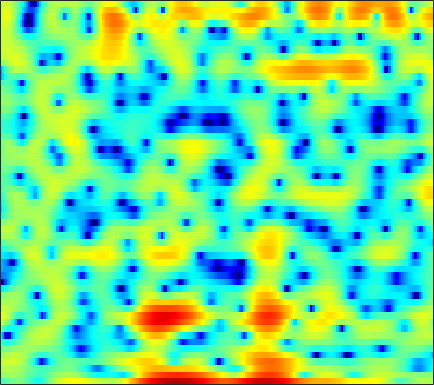

Data behind this chart, as committed beside it:
-3.3192, -2.6489, -1.8763, -1.2492, -0.87706, -0.51216, -0.29161, -0.22552, -0.26669, -0.45569, -0.82006, -1.2101, -1.8466, -2.6279, -3.2841, -4.1739, -4.8756, -5.1327, -4.9233, -4.1203, -2.9542, -2.0035, -0.76258, 0.382
0.6476, 0.8348, 1.039, 1.183, 1.246, 1.262, 1.196, 1.091, 0.8731, 0.5675, 0.174, -0.1762, -0.6983, -1.264, -1.694, -2.225, -2.648, -2.85, -2.916, -2.738, -2.346, -1.954, -1.366, -0.7612
1.79, 1.915, 2.032, 2.086, 2.082, 2.014, 1.871, 1.714, 1.44, 1.095, 0.6822, 0.3349, -0.1685, -0.6968, -1.092, -1.6, -2.048, -2.324, -2.587, -2.705, -2.675, -2.565, -2.324, -2.009
2.401, 2.734, 3.078, 3.305, 3.397, 3.414, 3.302, 3.13, 2.776, 2.268, 1.591, 0.9564, -0.08498, -1.396, -2.603, -4.604, -7.256, -9.894, -14.62, -17.26, -12.93, -9.909, -7.032, -5.019
0.5555, 1.097, 1.671, 2.097, 2.33, 2.53, 2.61, 2.591, 2.46, 2.207, 1.83, 1.463, 0.8636, 0.1382, -0.4769, -1.361, -2.259, -2.87, -3.485, -3.756, -3.666, -3.417, -2.968, -2.517
-1.095, -0.8129, -0.478, -0.1703, 0.04738, 0.3244, 0.5811, 0.7536, 0.9504, 1.098, 1.191, 1.222, 1.209, 1.136, 1.05, 0.9079, 0.7442, 0.6166, 0.4452, 0.2819, 0.1226, -1.3756e-05, -0.1805, -0.4051
-3.348, -3.801, -4.235, -4.327, -4.125, -3.543, -2.748, -2.101, -1.255, -0.484, 0.1819, 0.6124, 1.095, 1.475, 1.698, 1.923, 2.066, 2.124, 2.135, 2.077, 1.941, 1.787, 1.506, 1.137
-6.531, -9.452, -16.07, -34.34, -16.83, -10.39, -6.977, -5.206, -3.41, -2.026, -0.9092, -0.2082, 0.594, 1.268, 1.692, 2.161, 2.523, 2.725, 2.904, 2.979, 2.948, 2.852, 2.617, 2.256
-1.239, -2.344, -3.671, -4.601, -4.992, -5.153, -5.03, -4.806, -4.338, -3.676, -2.815, -2.098, -1.134, -0.2334, 0.3661, 1.04, 1.575, 1.897, 2.237, 2.482, 2.643, 2.706, 2.694, 2.561
3.248, 2.463, 1.282, -0.1021, -1.345, -3.396, -6.189, -9.132, -14.5, -14, -8.831, -6.124, -3.684, -2.14, -1.389, -0.7925, -0.5205, -0.4411, -0.3581, -0.1606, 0.2583, 0.7096, 1.37, 1.976
4.386, 3.998, 3.299, 2.37, 1.523, 0.1989, -1.294, -2.392, -3.486, -3.778, -3.401, -2.934, -2.385, -2.181, -2.332, -3.039, -4.485, -6.276, -10.2, -16.23, -12.02, -7.503, -3.555, -0.9766
2.524, 2.642, 2.604, 2.385, 2.135, 1.695, 1.199, 0.8168, 0.3234, -0.1652, -0.6169, -0.9709, -1.474, -2.067, -2.593, -3.415, -4.364, -5.111, -5.934, -6.189, -5.551, -4.559, -2.994, -1.474
1.175, 1.47, 1.722, 1.838, 1.84, 1.738, 1.533, 1.298, 0.8804, 0.3373, -0.3172, -0.8996, -1.814, -2.824, -3.599, -4.537, -5.155, -5.29, -4.989, -4.249, -3.257, -2.422, -1.31, -0.2869
-0.2417, -0.0235, 0.2976, 0.6216, 0.8301, 1.047, 1.133, 1.089, 0.8814, 0.4597, -0.2444, -0.9858, -2.34, -4.274, -6.298, -10.34, -17.75, -19.52, -11.17, -6.503, -3.508, -1.856, -0.1631, 1.099
-6.255, -5.952, -5.021, -3.842, -2.982, -1.968, -1.182, -0.7385, -0.3696, -0.2545, -0.4162, -0.691, -1.283, -2.115, -2.847, -3.815, -4.396, -4.308, -3.447, -2.114, -0.6953, 0.2848, 1.396, 2.27
-36.13, -20.28, -13.27, -9.566, -7.625, -5.678, -4.212, -3.336, -2.417, -1.725, -1.209, -0.935, -0.6836, -0.5245, -0.4329, -0.2974, -0.09929, 0.1161, 0.4876, 0.9503, 1.446, 1.808, 2.247, 2.594
-11.1, -10.98, -10.28, -9.217, -8.313, -7.104, -5.914, -5.058, -3.973, -2.976, -2.054, -1.448, -0.7411, -0.1372, 0.2511, 0.7004, 1.085, 1.339, 1.643, 1.916, 2.152, 2.297, 2.451, 2.542
-8.914, -9.226, -9.582, -9.775, -9.726, -9.279, -8.269, -7.258, -5.706, -4.129, -2.697, -1.747, -0.6584, 0.232, 0.7706, 1.335, 1.739, 1.951, 2.135, 2.219, 2.241, 2.232, 2.208, 2.183
-8.271, -8.932, -10.36, -12.82, -15.96, -22.15, -16.82, -11.92, -7.521, -4.452, -2.214, -0.906, 0.4644, 1.463, 2.007, 2.485, 2.705, 2.713, 2.536, 2.166, 1.667, 1.27, 0.8072, 0.5697
-6.466, -6.366, -6.585, -7.135, -7.525, -7.561, -6.495, -5.16, -3.102, -1.222, 0.3546, 1.341, 2.381, 3.109, 3.461, 3.664, 3.556, 3.253, 2.505, 1.318, -0.4489, -2.247, -5.304, -7.897
-5.108, -4.218, -3.346, -2.703, -2.284, -1.773, -1.207, -0.7209, -0.01523, 0.6937, 1.345, 1.8, 2.3, 2.683, 2.863, 2.932, 2.75, 2.423, 1.677, 0.5345, -1.104, -2.675, -5.079, -6.778
-2.56, -1.788, -0.9934, -0.4171, -0.123, 0.1335, 0.2586, 0.287, 0.2266, 0.1459, 0.1276, 0.1751, 0.3668, 0.7103, 1.013, 1.382, 1.613, 1.654, 1.5, 1.097, 0.5264, 0.03312, -0.6296, -1.169
0.955, 1.357, 1.757, 1.975, 1.989, 1.807, 1.325, 0.7299, -0.4404, -2.048, -3.935, -5.114, -5.093, -3.386, -1.872, -0.1568, 1.075, 1.684, 2.133, 2.193, 1.944, 1.565, 0.8777, -0.01985
2.199, 2.487, 2.786, 2.922, 2.896, 2.605, 1.972, 1.209, -0.2437, -2.518, -5.775, -8.576, -8.81, -5.025, -2.575, -0.2216, 1.309, 2.047, 2.575, 2.684, 2.354, 1.843, 0.7832, -0.7531
-0.6153, -0.02556, 0.6694, 1.198, 1.47, 1.614, 1.543, 1.349, 0.9539, 0.424, -0.05013, -0.2913, -0.2594, 0.1311, 0.5618, 1.178, 1.698, 1.961, 2.084, 1.956, 1.522, 1.004, -0.008508, -1.355
-5.048, -3.632, -2.099, -0.9026, -0.2158, 0.4868, 0.9569, 1.186, 1.32, 1.403, 1.407, 1.414, 1.455, 1.522, 1.604, 1.706, 1.779, 1.789, 1.724, 1.495, 1.125, 0.7232, 0.01976, -0.8616
-6.824, -5.095, -3.197, -1.699, -0.7977, 0.1562, 0.8379, 1.198, 1.512, 1.663, 1.701, 1.69, 1.605, 1.51, 1.447, 1.397, 1.38, 1.384, 1.391, 1.345, 1.2, 0.9952, 0.5961, -0.01013
-5.634, -4.106, -2.358, -0.9444, -0.08047, 0.7973, 1.389, 1.665, 1.87, 1.808, 1.573, 1.264, 0.7483, 0.187, -0.2054, -0.5172, -0.4745, -0.2099, 0.3129, 0.9115, 1.367, 1.58, 1.623, 1.375
-4.26, -2.729, -1.145, 0.03884, 0.6881, 1.282, 1.605, 1.679, 1.571, 1.21, 0.5595, -0.1993, -1.585, -3.667, -5.776, -8.898, -8.823, -6.234, -2.915, -0.4945, 1.153, 2.009, 2.675, 2.935
-2.619, -1.895, -1.142, -0.6575, -0.4696, -0.4496, -0.5916, -0.794, -1.21, -1.59, -2.108, -2.571, -3.512, -4.912, -6.293, -7.989, -7.598, -5.772, -2.99, -0.7056, 0.9926, 1.918, 2.772, 3.251
-2.05, -1.862, -1.816, -2.085, -2.513, -3.412, -4.704, -5.796, -6.97, -7.276, -6.514, -5.661, -4.638, -3.785, -3.267, -2.597, -1.812, -1.12, -0.1398, 0.824, 1.675, 2.183, 2.717, 3.038
-1.741, -1.599, -1.714, -2.238, -2.965, -4.534, -7.067, -10.05, -17.43, -19.35, -10.84, -7.503, -4.608, -2.671, -1.585, -0.4549, 0.4154, 0.9445, 1.543, 1.984, 2.299, 2.461, 2.555, 2.56
-1.043, -0.72, -0.5835, -0.7406, -1.056, -1.712, -2.547, -3.215, -3.796, -3.758, -3.002, -2.202, -1.033, 0.006426, 0.671, 1.381, 1.882, 2.119, 2.285, 2.269, 2.061, 1.814, 1.319, 0.7417
-0.4286, -0.02104, 0.3538, 0.5551, 0.6109, 0.6063, 0.5178, 0.4532, 0.4782, 0.5762, 0.8335, 1.076, 1.482, 1.853, 2.088, 2.279, 2.32, 2.236, 1.919, 1.396, 0.63, -0.1181, -1.343, -2.902
-0.4995, 0.01267, 0.5862, 0.9858, 1.185, 1.331, 1.397, 1.44, 1.459, 1.554, 1.688, 1.845, 2.049, 2.248, 2.337, 2.338, 2.146, 1.85, 1.198, 0.2281, -1.051, -2.229, -3.963, -5.921
-0.8909, -0.03723, 0.7777, 1.262, 1.425, 1.408, 1.22, 1.002, 0.6938, 0.5592, 0.6608, 0.9254, 1.399, 1.924, 2.25, 2.519, 2.486, 2.217, 1.505, 0.2791, -1.577, -3.465, -6.842, -10.88
-1.111, -0.1447, 0.6239, 0.9008, 0.8014, 0.2656, -0.8127, -2.003, -3.915, -5.847, -5.899, -4.533, -2.141, -0.1405, 1.022, 2.091, 2.673, 2.793, 2.544, 1.778, 0.4601, -0.9461, -3.362, -5.937
-2.427, -1.918, -1.542, -1.577, -1.894, -2.749, -4.212, -5.816, -8.842, -12.89, -13.38, -10.21, -6.268, -3.478, -1.914, -0.3609, 0.7172, 1.267, 1.665, 1.759, 1.603, 1.389, 1.057, 0.8873
-3.828, -3.498, -3.287, -3.38, -3.657, -4.315, -5.151, -5.876, -6.816, -7.411, -7.381, -6.942, -5.827, -4.455, -3.402, -2.056, -0.8861, -0.1561, 0.634, 1.219, 1.629, 1.856, 2.095, 2.314
-4.085, -3.709, -3.498, -3.607, -3.889, -4.532, -5.443, -6.24, -7.409, -8.448, -8.937, -8.72, -7.607, -5.963, -4.641, -2.973, -1.514, -0.597, 0.4379, 1.237, 1.839, 2.181, 2.538, 2.791
-2.707, -2.354, -2.197, -2.378, -2.747, -3.542, -4.85, -6.165, -8.746, -12.83, -21.27, -22.32, -12.7, -7.801, -5.33, -2.862, -1.048, 0.0201, 1.099, 1.869, 2.381, 2.619, 2.786, 2.822
-0.5005, -0.2705, -0.188, -0.3725, -0.6912, -1.363, -2.287, -3.199, -4.608, -6.071, -7.019, -6.893, -5.578, -3.658, -2.252, -0.5938, 0.7308, 1.511, 2.262, 2.698, 2.827, 2.729, 2.334, 1.707
0.663, 0.7935, 0.8211, 0.6741, 0.462, 0.0398, -0.4447, -0.8524, -1.292, -1.625, -1.669, -1.462, -0.9492, -0.1902, 0.457, 1.29, 2.032, 2.453, 2.827, 2.903, 2.631, 2.161, 1.099, -0.6137
0.3329, 0.4075, 0.3679, 0.1758, -0.06393, -0.4826, -1.023, -1.395, -1.829, -2.009, -1.867, -1.544, -0.8639, -0.05132, 0.5829, 1.372, 2.028, 2.405, 2.694, 2.727, 2.459, 2.03, 1.143, -0.1896
-0.8711, -0.8029, -0.8563, -1.113, -1.482, -2.233, -3.352, -4.41, -6.049, -7.176, -6.84, -5.677, -3.67, -1.836, -0.6823, 0.5711, 1.492, 2.006, 2.449, 2.66, 2.657, 2.527, 2.196, 1.738
-3.113, -2.856, -2.516, -2.377, -2.515, -3.17, -4.489, -6.164, -9.846, -16.64, -15.11, -9.793, -5.4, -2.677, -1.243, 0.1306, 1.072, 1.555, 2.022, 2.3, 2.448, 2.502, 2.491, 2.443
-8.859, -6.945, -4.506, -2.806, -2.008, -1.516, -1.571, -1.879, -2.428, -2.77, -2.591, -2.104, -1.235, -0.3961, 0.08602, 0.5179, 0.7433, 0.817, 0.8598, 0.9169, 1.022, 1.129, 1.317, 1.494
-8.786, -6, -2.837, -0.6757, 0.4446, 1.453, 1.999, 2.209, 2.318, 2.281, 2.187, 2.092, 1.842, 1.441, 0.9906, 0.1537, -0.9445, -1.834, -2.948, -3.484, -3.274, -2.825, -2.144, -1.628
0.1346, 0.6223, 1.466, 2.305, 2.836, 3.407, 3.762, 3.898, 3.91, 3.716, 3.353, 2.957, 2.202, 1.133, 0.0767, -1.811, -4.582, -7.538, -14.32, -23.11, -12.98, -9.65, -7.502, -6.853
2.402, 2.657, 2.999, 3.316, 3.51, 3.664, 3.716, 3.664, 3.457, 3.11, 2.595, 2.091, 1.273, 0.2171, -0.754, -2.335, -4.223, -5.776, -7.76, -8.882, -8.773, -8.415, -8.17, -8.617
2.772, 2.983, 3.177, 3.279, 3.297, 3.213, 3.015, 2.791, 2.404, 1.938, 1.376, 0.9, 0.2039, -0.5425, -1.129, -1.956, -2.756, -3.346, -4, -4.473, -4.779, -4.939, -5.143, -5.411
2.735, 2.912, 3.025, 2.979, 2.839, 2.545, 2.096, 1.677, 1.059, 0.3545, -0.3404, -0.83, -1.437, -1.928, -2.201, -2.44, -2.593, -2.66, -2.666, -2.615, -2.542, -2.451, -2.336, -2.235
2.756, 2.923, 2.978, 2.81, 2.52, 1.935, 1.131, 0.3957, -0.7475, -2.006, -3.242, -4.051, -4.792, -5.084, -5.023, -4.579, -3.923, -3.326, -2.565, -1.861, -1.229, -0.8296, -0.3793, -0.01434
2.713, 3.031, 3.165, 2.958, 2.569, 1.667, 0.3595, -0.8755, -3.01, -5.512, -8.474, -10.83, -13.29, -13.26, -11.78, -9.327, -6.835, -5.205, -3.31, -1.756, -0.5025, 0.224, 0.9723, 1.486
2.563, 3.276, 3.714, 3.602, 3.18, 2.115, 0.4558, -1.254, -4.113, -7.928, -12.89, -17.58, -24.26, -23.34, -19.2, -13.72, -9.388, -6.802, -3.922, -1.682, 0.02592, 1.029, 1.957, 2.45
3.009, 3.86, 4.439, 4.407, 3.987, 2.974, 1.369, -0.3005, -3.073, -6.56, -11.09, -15.37, -23.75, -25.02, -19.09, -13.77, -9.57, -6.943, -4.055, -1.641, 0.2647, 1.362, 2.371, 2.828
3.169, 3.717, 4.08, 4.01, 3.651, 2.801, 1.484, 0.2181, -1.846, -4.336, -7.067, -9.174, -11.56, -13.03, -13.51, -12.67, -10.59, -8.616, -5.744, -3.131, -1.006, 0.2361, 1.447, 2.131
2.522, 2.877, 3.081, 2.982, 2.715, 2.038, 1.049, 0.1103, -1.401, -3.24, -5.349, -7.163, -10.01, -13.83, -18.25, -36.8, -18.07, -12.46, -7.946, -4.767, -2.402, -1.013, 0.3869, 1.355
